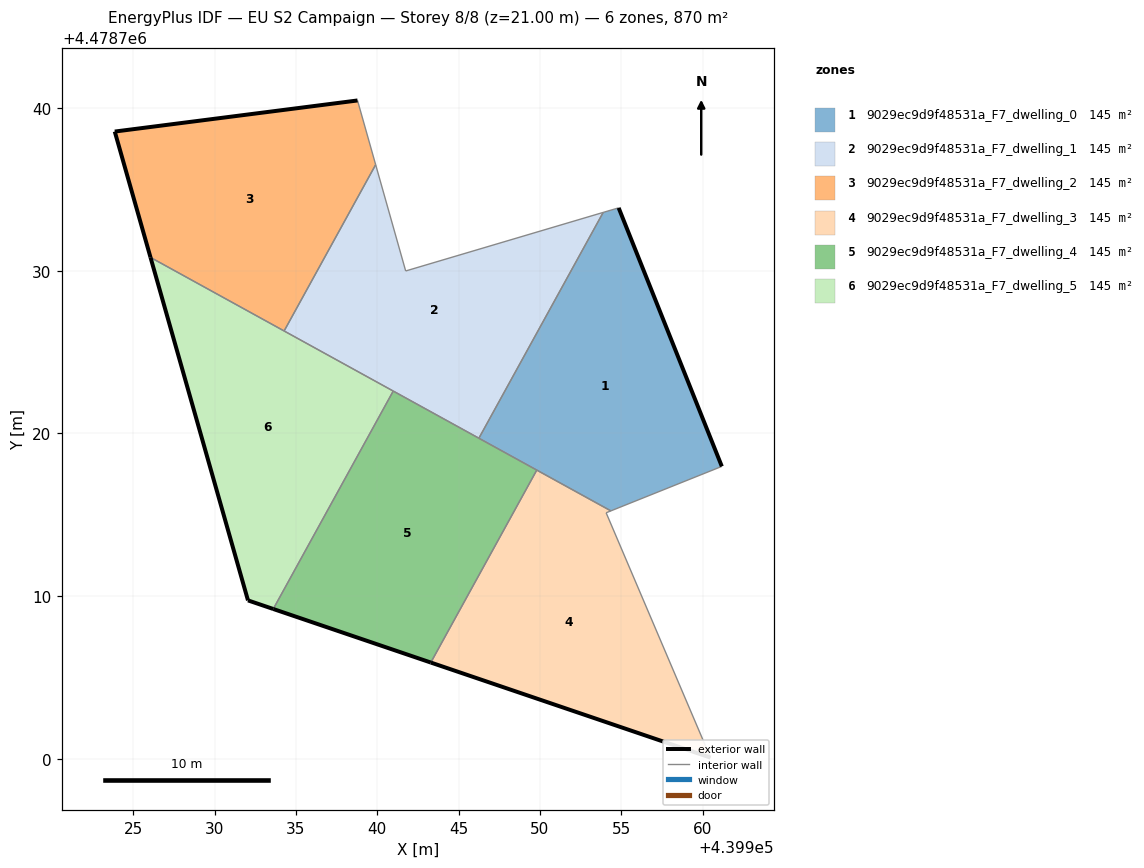
=== STOREY PLAN SPEC (per zone: floor XY polygon, exterior-wall plan segments, windows/doors) ===
zone 1: 9029ec9d9f48531a_F7_dwelling_0  (145.0 m²)
  floor: (439961.18, 4478717.97) (439954.84, 4478733.86) (439953.89, 4478733.58) (439946.25, 4478719.70) (439954.36, 4478715.23)
  exterior wall: (439954.84, 4478733.86) – (439961.18, 4478717.97)  [17.1 m]
  interior walls: 5
zone 2: 9029ec9d9f48531a_F7_dwelling_1  (145.0 m²)
  floor: (439946.25, 4478719.70) (439953.89, 4478733.58) (439941.75, 4478729.98) (439939.90, 4478736.51) (439934.28, 4478726.29)
  interior walls: 6
zone 3: 9029ec9d9f48531a_F7_dwelling_2  (145.0 m²)
  floor: (439934.28, 4478726.29) (439939.90, 4478736.51) (439938.79, 4478740.46) (439923.86, 4478738.55) (439926.06, 4478730.81)
  exterior wall: (439926.06, 4478730.81) – (439923.86, 4478738.55)  [8.0 m]
  exterior wall: (439923.86, 4478738.55) – (439938.79, 4478740.46)  [15.0 m]
  interior walls: 3
zone 4: 9029ec9d9f48531a_F7_dwelling_3  (145.0 m²)
  floor: (439960.48, 4478700.07) (439954.07, 4478715.12) (439954.36, 4478715.23) (439949.80, 4478717.74) (439943.29, 4478705.91)
  exterior wall: (439960.48, 4478700.07) – (439943.29, 4478705.91)  [18.2 m]
  interior walls: 4
zone 5: 9029ec9d9f48531a_F7_dwelling_4  (145.0 m²)
  floor: (439943.29, 4478705.91) (439949.80, 4478717.74) (439940.98, 4478722.60) (439933.61, 4478709.20)
  exterior wall: (439943.29, 4478705.91) – (439933.61, 4478709.20)  [10.2 m]
  interior walls: 4
zone 6: 9029ec9d9f48531a_F7_dwelling_5  (145.0 m²)
  floor: (439933.61, 4478709.20) (439940.98, 4478722.60) (439926.06, 4478730.81) (439932.05, 4478709.73)
  exterior wall: (439932.05, 4478709.73) – (439926.06, 4478730.81)  [21.9 m]
  exterior wall: (439933.61, 4478709.20) – (439932.05, 4478709.73)  [1.6 m]
  interior walls: 3

=== DERIVED (storey summary) ===
Building: EU S2 Campaign
Storey: 8 of 8  (floor level z = 21.00 m)
Storey gross floor area: 870.0 m²
Zones on this storey: 6
  - 9029ec9d9f48531a_F7_dwelling_0: floor 145.0 m²; exterior wall 17.1 m (51.3 m²); WWR 0.0%
  - 9029ec9d9f48531a_F7_dwelling_1: floor 145.0 m²
  - 9029ec9d9f48531a_F7_dwelling_2: floor 145.0 m²; exterior wall 23.1 m (69.3 m²); WWR 0.0%
  - 9029ec9d9f48531a_F7_dwelling_3: floor 145.0 m²; exterior wall 18.2 m (54.5 m²); WWR 0.0%
  - 9029ec9d9f48531a_F7_dwelling_4: floor 145.0 m²; exterior wall 10.2 m (30.7 m²); WWR 0.0%
  - 9029ec9d9f48531a_F7_dwelling_5: floor 145.0 m²; exterior wall 23.6 m (70.7 m²); WWR 0.0%
Zone adjacency (shared interzone walls):
  - 9029ec9d9f48531a_F7_dwelling_0 ↔ 9029ec9d9f48531a_F7_dwelling_1
  - 9029ec9d9f48531a_F7_dwelling_0 ↔ 9029ec9d9f48531a_F7_dwelling_3
  - 9029ec9d9f48531a_F7_dwelling_0 ↔ 9029ec9d9f48531a_F7_dwelling_4
  - 9029ec9d9f48531a_F7_dwelling_1 ↔ 9029ec9d9f48531a_F7_dwelling_2
  - 9029ec9d9f48531a_F7_dwelling_1 ↔ 9029ec9d9f48531a_F7_dwelling_4
  - 9029ec9d9f48531a_F7_dwelling_1 ↔ 9029ec9d9f48531a_F7_dwelling_5
  - 9029ec9d9f48531a_F7_dwelling_2 ↔ 9029ec9d9f48531a_F7_dwelling_5
  - 9029ec9d9f48531a_F7_dwelling_3 ↔ 9029ec9d9f48531a_F7_dwelling_4
  - 9029ec9d9f48531a_F7_dwelling_4 ↔ 9029ec9d9f48531a_F7_dwelling_5